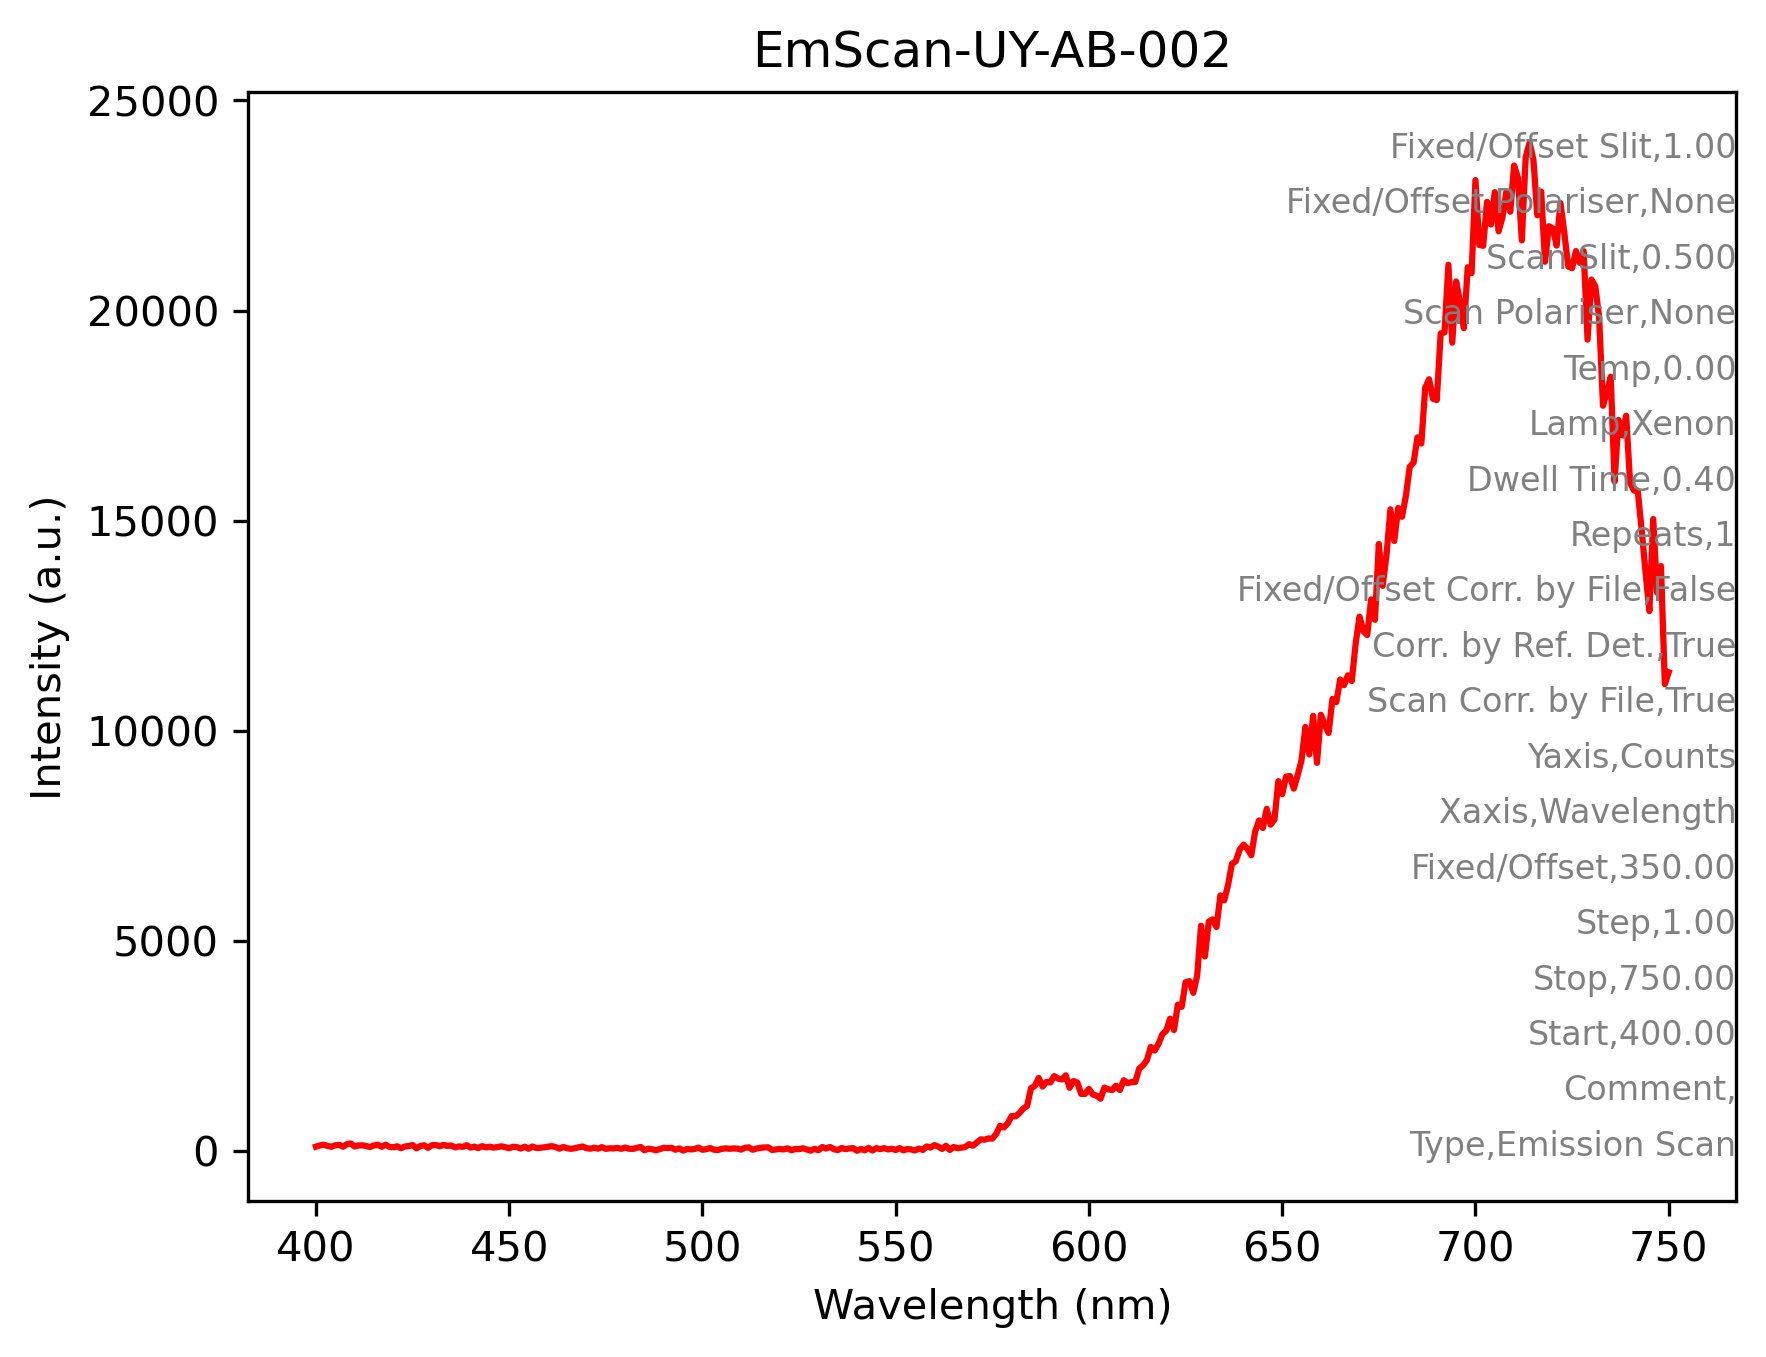

The file beside this chart, header and first rows:
Labels, EmScan-UY-AB-002, 
Type, Emission Scan, 
Comment, , 
Start, 400, 
Stop, 750, 
Step, 1.00, 
Fixed/Offset, 350, 
Xaxis, Wavelength, 
Yaxis, Counts, 
Scan Corr. by File, True, 
Corr. by Ref. Det., True, 
Fixed/Offset Corr. by File, False, 
Repeats, 1, 
Dwell Time, 0.40, 
Lamp, Xenon, 
Temp, 0.00, 
Scan Polariser, None, 
Scan Slit, 0.500, 
Fixed/Offset Polariser, None, 
Fixed/Offset Slit, 1.00, 
Detector, Detector 1, 
400, 9.85733490E+1, 
401, 1.27611572E+2, 
402, 1.44064911E+2, 
403, 1.14775856E+2, 
404, 9.60200806E+1, 
405, 1.30376770E+2, 
406, 1.40779739E+2, 
407, 9.57966003E+1, 
408, 1.56203659E+2, 
409, 1.74268784E+2, 
410, 1.02657440E+2, 
411, 1.27487816E+2, 
412, 1.28882401E+2, 
413, 1.13477364E+2, 
414, 8.98616028E+1, 
415, 1.26786850E+2, 
416, 1.42667206E+2, 
417, 9.46297302E+1, 
418, 1.43401642E+2, 
419, 9.38750153E+1, 
420, 8.34898834E+1, 
421, 1.05745483E+2, 
422, 6.09138336E+1, 
423, 1.01278725E+2, 
424, 1.11146896E+2, 
425, 1.37217407E+2, 
426, 5.84434738E+1, 
427, 1.12792969E+2, 
428, 1.28953049E+2, 
429, 7.05010986E+1, 
430, 1.32905731E+2, 
431, 1.36969330E+2, 
432, 1.06794060E+2, 
433, 1.39188477E+2, 
434, 1.15122742E+2, 
435, 1.25294609E+2, 
436, 8.08931961E+1, 
437, 1.03269394E+2, 
438, 9.33079453E+1, 
439, 1.32170700E+2, 
... 311 more rows
